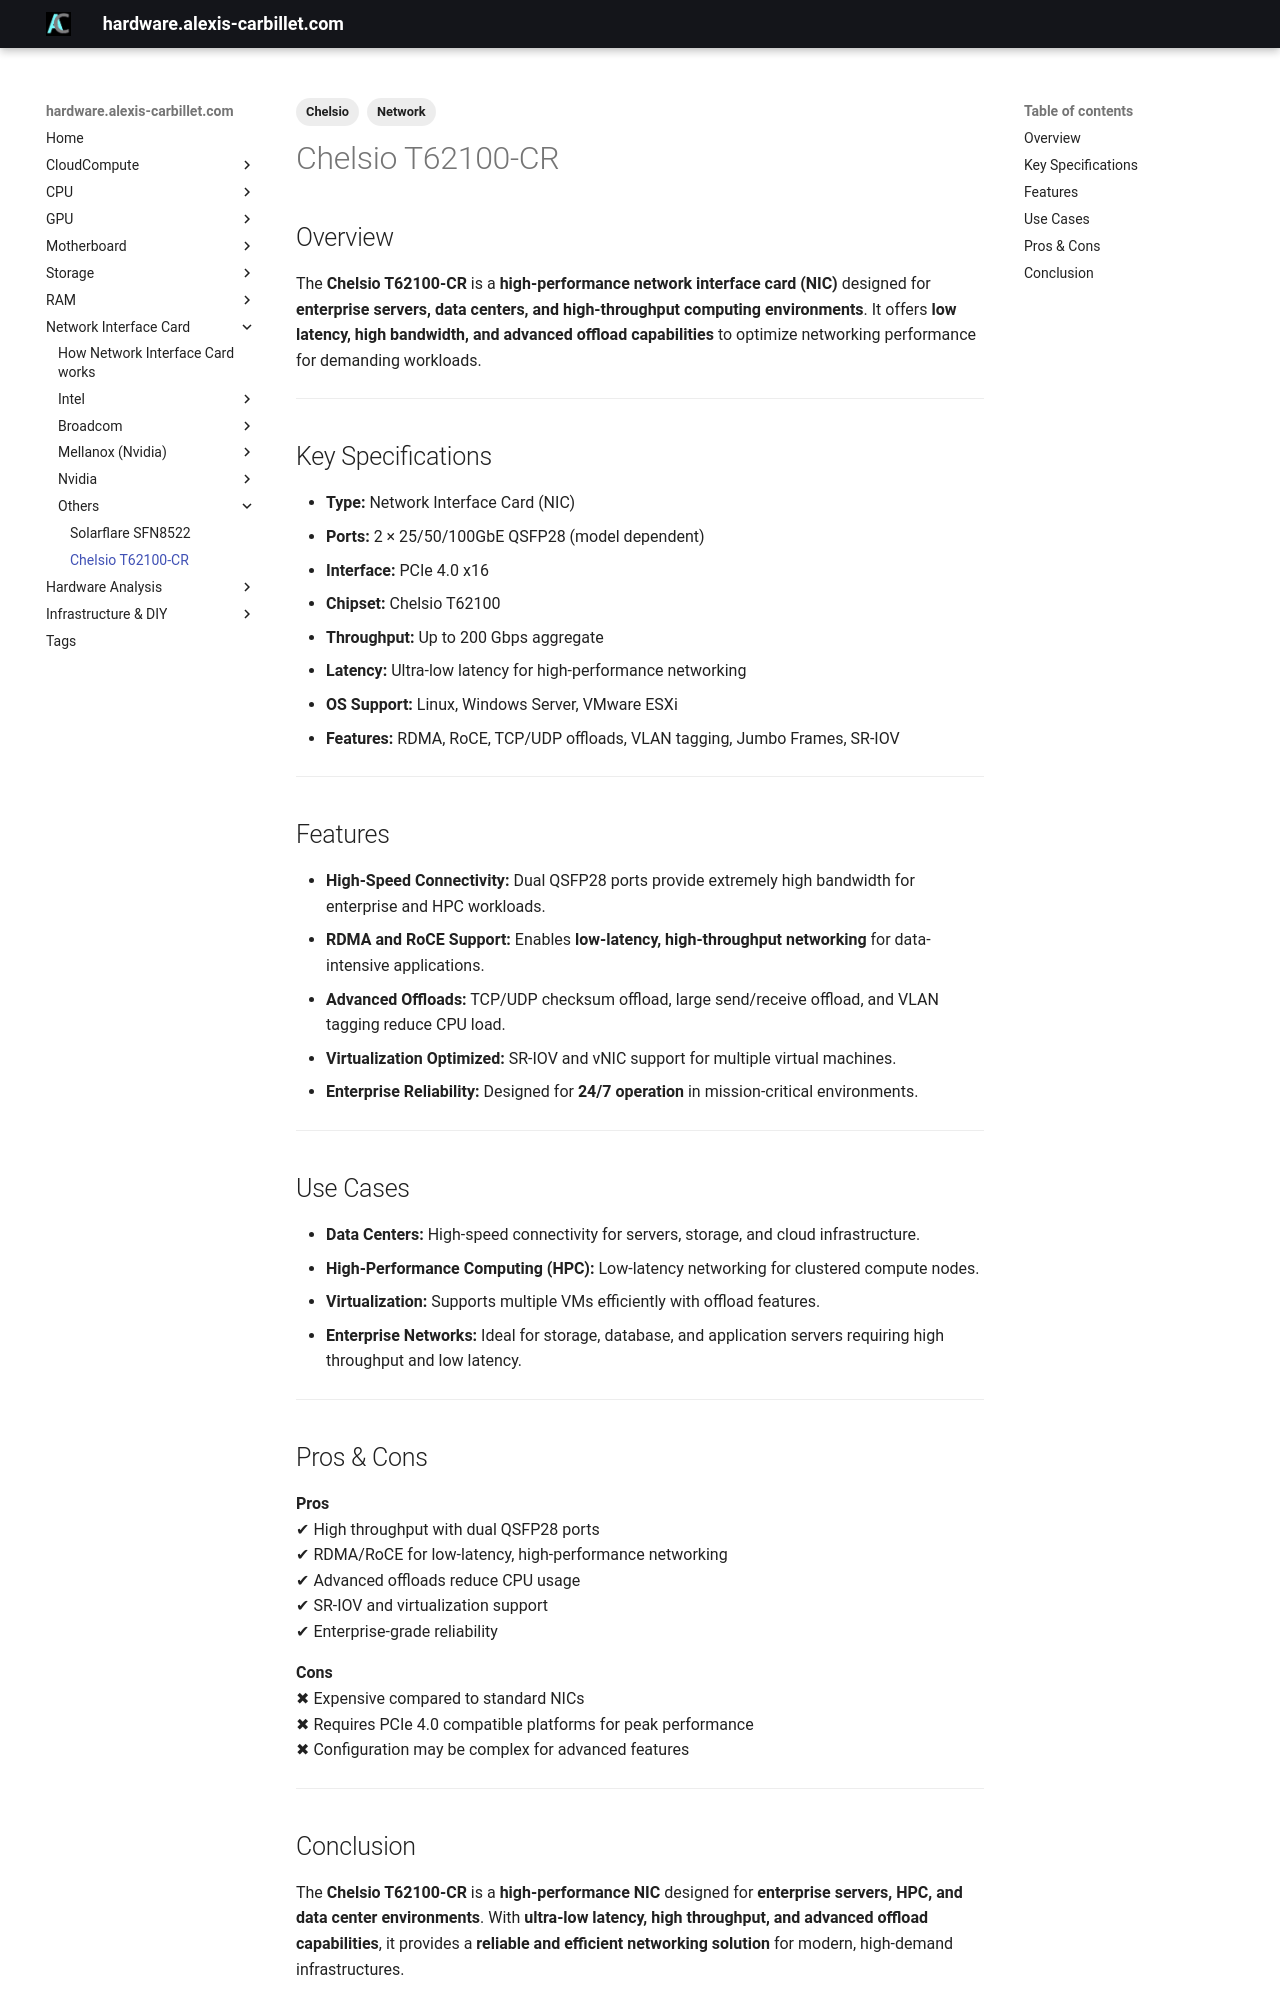

repository: alexiscarbillet/serverhub · page: Network/Others/Chelsio/T62100-CR/index.html · generator: mkdocs

---
tags:
  - Network
  - Chelsio
---

# Chelsio T62100-CR

## Overview
The **Chelsio T62100-CR** is a **high-performance network interface card (NIC)** designed for **enterprise servers, data centers, and high-throughput computing environments**. It offers **low latency, high bandwidth, and advanced offload capabilities** to optimize networking performance for demanding workloads.

---

## Key Specifications

- **Type:** Network Interface Card (NIC)  
- **Ports:** 2 × 25/50/100GbE QSFP28 (model dependent)  
- **Interface:** PCIe 4.0 x16  
- **Chipset:** Chelsio T62100  
- **Throughput:** Up to 200 Gbps aggregate  
- **Latency:** Ultra-low latency for high-performance networking  
- **OS Support:** Linux, Windows Server, VMware ESXi  
- **Features:** RDMA, RoCE, TCP/UDP offloads, VLAN tagging, Jumbo Frames, SR-IOV  

---

## Features

- **High-Speed Connectivity:** Dual QSFP28 ports provide extremely high bandwidth for enterprise and HPC workloads.  
- **RDMA and RoCE Support:** Enables **low-latency, high-throughput networking** for data-intensive applications.  
- **Advanced Offloads:** TCP/UDP checksum offload, large send/receive offload, and VLAN tagging reduce CPU load.  
- **Virtualization Optimized:** SR-IOV and vNIC support for multiple virtual machines.  
- **Enterprise Reliability:** Designed for **24/7 operation** in mission-critical environments.  

---

## Use Cases

- **Data Centers:** High-speed connectivity for servers, storage, and cloud infrastructure.  
- **High-Performance Computing (HPC):** Low-latency networking for clustered compute nodes.  
- **Virtualization:** Supports multiple VMs efficiently with offload features.  
- **Enterprise Networks:** Ideal for storage, database, and application servers requiring high throughput and low latency.  

---

## Pros & Cons

**Pros**  
✔ High throughput with dual QSFP28 ports  
✔ RDMA/RoCE for low-latency, high-performance networking  
✔ Advanced offloads reduce CPU usage  
✔ SR-IOV and virtualization support  
✔ Enterprise-grade reliability  

**Cons**  
✖ Expensive compared to standard NICs  
✖ Requires PCIe 4.0 compatible platforms for peak performance  
✖ Configuration may be complex for advanced features  

---
